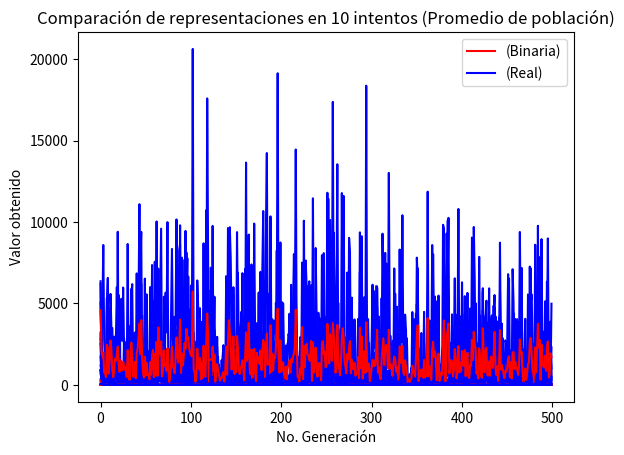

Reproduce this figure in Python.
import math
import random
import string
import matplotlib.pyplot as plt

# Parameters for AGS
population_size = 6
range_values = [-5,5]
decimals = 4
n = 2
l_indiv = math.ceil(math.log2( ( range_values[1]-range_values[0] ) * math.pow(10,decimals) ) ) * n
max_fitness = 0
max_generations = 500
pc = 0.9
pm = 0.1
population = []
population_decoded = []
population_val=[]
evaluation = []
new_population = []
"""
Method schema:
    0 - AGS
    1 - Torneo
    2 - Vasconcelos
    3 - SUS
"""
method = 1
schemas_selection = {
    0:"AGS",
    1:"Torneo",
    2:"Vasconcelos",
    3:"SUS"
}

method_representation = 2
schemas_representation = {
    0:"Binaria",
    1:"Real"
    #2:"Entera"
}

elitismo = True
best_fitness = 0
best_indiv = []
best_fitness_values = []
mean_fitness_values = []
total_values =[]
total_values1 =[]

def generate_population(population_size, l_indiv):
    return [ generate_chromosome(l_indiv) for _ in range(population_size) ]

def generate_chromosome(l_indiv):
    return [''.join(map(str, random.choices((0, 1), k = l_indiv)))]

def generate_population_ent(population_size):
    return [ generate_chromosome_ent() for _ in range(population_size) ]

def generate_chromosome_ent():
    permut = [value for value in range(n)]
    random.shuffle(permut)
    #print(permut)
    return permut

def generate_population_real(population_size):
    return [ generate_chromosome_real() for _ in range(population_size) ]

def generate_chromosome_real():
    return [ round(random.uniform(-5,5), 4) for _ in range(n)]

def order_population(population_decoded):
    population_order = []
    # [0.023, 0.4425, 0.4655, 0.5527, 0.6259, 0.6314, 0.9372, 0.9956]
    for indiv in population_decoded:
        new_values = []
        dict1 = {}
        #print("Sorting:")
        #print(indiv)
        sorted_l = sorted(indiv)
        #print(sorted_l)
        for i in range(len(sorted_l)):
            dict1[sorted_l[i]] = i
        for element in indiv:
            new_values.append(dict1[element])
        #print(new_values)
        population_order.append(new_values)
    # [2, 3, 5, 4, 7, 1, 6, 0]
    return population_order

def decode_population(population):
    return [ decode_function(individual) for individual in population ]

def decode_individual(individual):
    #print("I:",individual)
    return [ decode_function(value) for value in individual]

def decode_function(value):
    decode_values = []
    cont = 0
    index=0
    part = int(l_indiv/n)
    #print(value)
    while cont < n:
        #print(type(int(value[index:index+part])))
        decode_values.append(range_values[0] + ( int( value[0][index:index+part] ,2) * ((range_values[1]-range_values[0]) / (math.pow(2,part)-1)) ))
        index += part
        cont +=1
    return decode_values

def fitness(individual):
    x = individual[0]
    y = individual[1]
    a = 1 - x
    b = y - x*x
    result = (a*a) + (b*b*100)

    return result

def map_minimum(evaluation):
    return [ (1 / (1+value)) for value in evaluation]

def method_vasconcelos(population,evaluation):
    selected_population = []
    unordered_values = []
    for i in range(population_size):
        unordered_values.append( (population[i], evaluation[i]) )
    
    #Sort values
    sorted_rel_prob = sorted(unordered_values, key=lambda x: x[1])
    #print(sorted_rel_prob)

    init = 0
    end = population_size - 1
    #print(population[0][0][0:5])
    # Selection
    while init < end:
        indiv1 = population[init][0]
        indiv2 = population[end][0]
        new_indiv1=[]
        new_indiv2=[]
        #print("inicial1")
        #print(indiv1)
        #print("inicial2")
        #print(indiv2)
        point = random.randint(0,(l_indiv)-1)
        #print("Crosspoint")
        #print(point)
        ele1 = indiv1[:point] + indiv2[point:]
        ele2 = indiv2[:point] + indiv1[point:]
        #print("End")
        #print(ele1)
        #print(ele2)
        new_indiv1.append(ele1)
        new_indiv2.append(ele2)
        #print("Indivs:")
        #print(new_indiv1)
        #print(new_indiv2)

        selected_population.append(new_indiv1)
        selected_population.append(new_indiv2)
        init += 1
        end -= 1

    #print("Pob")
    #print(selected_population)
    #print(selected_population)
    return selected_population

def method_tour(population, population_decoded,evaluation):
    selected_population = []
    indivs = [value for value in range(population_size)]
    random.shuffle(indivs)
    #print("Turns")
    #print(indivs)
    best = []
    for index in range(len(evaluation)):
        #print(evaluation[index], evaluation[indivs[index]])
        if evaluation[index] < evaluation[indivs[index]]:
            if population == []:
                selected_population.append(population_decoded[index])
                best.append(population_decoded[index])
            else:
                selected_population.append(population[index])
                best.append(population[index])
        else:
            if population == []:
                selected_population.append(population_decoded[indivs[index]])
                best.append(population_decoded[indivs[index]])
            else:
                selected_population.append(population[indivs[index]])
                best.append(population[indivs[index]])
    #print(best)
    return selected_population

def method_ruleta(population, evaluation):
    selected_population = []
    total_evaluation = sum(evaluation)
    # Relative aptitude
    relative_probabilities = []
    ruleta = []
    for i in range(population_size):
        # Tuple (index,relative_value)
        relative_probabilities.append((i, evaluation[i] / total_evaluation))
    
    #print(relative_probabilities)
    relative_sum = 0
    for element in relative_probabilities:
        relative_sum += element[1]
        ruleta.append( (element[0], relative_sum) )
    #print(ruleta)
    #print(ruleta[population_size-1][1])

    # Selection
    for i in range(population_size):
        # Generate random number
        selected_number = round(random.uniform(0,1), 4)
        #print(selected_number)
        index = 0

        while(index < population_size and selected_number > ruleta[index][1]):
            index += 1
            #print(index)
        #print(index)
        if index >= population_size:
            selected_population.append(population[ruleta[index-1][0]])
        else:
            selected_population.append(population[ruleta[index][0]])
    #print(selected_population)
    return selected_population

def method_sus(population, evaluation):
    selected_population = []
    total_evaluation = sum(evaluation)
    # Relative aptitude
    relative_probabilities = []
    ruleta = []
    for i in range(population_size):
        # Tuple (index,relative_value)
        relative_probabilities.append((i, evaluation[i] / total_evaluation))
    
    #print(relative_probabilities)
    relative_sum = 0
    for element in relative_probabilities:
        relative_sum += element[1]
        ruleta.append( (element[0], relative_sum) )
    #print(ruleta)
    #print(ruleta[population_size-1][1])

    # Selection
    for i in range(population_size):
        # Generate random number
        selected_number = round(random.uniform(0,1), 4) + (1/population_size)
        #print(selected_number)
        index = 0
        while(index < population_size and selected_number > ruleta[index][1]):
            index += 1
            #print(index)
        #print(index)
        if index >= population_size:
            selected_population.append(population[ruleta[index-1][0]])
        else:
            selected_population.append(population[ruleta[index][0]])
    #print(selected_population)
    return selected_population

    #print("Pob")
    #print(selected_population)
    return selected_population

def set_crossover(population):
    crossover_population = []
    points = []
    index = 0
    while index < population_size:
        #print("Round")
        #print(index)
        indiv1 = ''.join(population.pop(0))
        indiv2 = ''.join(population.pop(0))
        new_indiv1=[]
        new_indiv2=[]
        #print("inicial1")
        #print(indiv1)
        #print("inicial2")
        #print(indiv2)
        point = random.randint(0,(l_indiv)-1)
        points.append(point)
        #print("Crosspoint")
        #print(point)
        ele1 = indiv1[:point] + indiv2[point:]
        ele2 = indiv2[:point] + indiv1[point:]
        #print("End")
        #print(ele1)
        #print(ele2)
        new_indiv1.append(ele1)
        new_indiv2.append(ele2)
        #print("Indivs:")
        #print(new_indiv1)
        #print(new_indiv2)
        crossover_population.append(new_indiv1)
        crossover_population.append(new_indiv2)
        index += 2
    #print("Longitud:",len(crossover_population))
    #print("Crossover")
    #print(points)
    #print(decode_population(crossover_population))
    return crossover_population

def set_crossover_ent(population):
    crossover_population = []
    index = 0
    while index < population_size:
        points = []
        values = [indexes for indexes in range(n)]
        random.shuffle(values)
        #print("Round")
        #print(index)
        indiv1 = population.pop(0)
        indiv2 = population.pop(0)
        new_indiv1=[]
        new_indiv2=[]
        #print("inicial1")
        #print(indiv1)
        #print("inicial2")
        #print(indiv2)
        points.append(values.pop())
        points.append(values.pop())
        len_arr1 = min(points)
        len_arr2 = len(indiv1) - max(points)
        sub_indiv1 = indiv1[min(points):max(points)]
        sub_indiv2 = indiv2[min(points):max(points)]
        #print("Test")
        #print(indiv1)
        #print(indiv2)
        #print(points)
        #print(len_arr1)
        #print(sub_indiv1)
        #First indiv
        cont = 0
        for element in indiv2:
            if not element in sub_indiv1:
                if cont < len_arr1:
                    sub_indiv1.insert(cont,element)
                    cont += 1
                else:
                    sub_indiv1.append(element)
        #Second indiv
        cont = 0
        for element in indiv1:
            if not element in sub_indiv2:
                if cont < len_arr1:
                    sub_indiv2.insert(cont,element)
                    cont += 1
                else:
                    sub_indiv2.append(element)
        #print("Crosspoint")
        #print(sub_indiv1)
        #print(sub_indiv2)
        crossover_population.append(sub_indiv1)
        crossover_population.append(sub_indiv2)
        index += 2
    #print("Longitud:",len(crossover_population))
    #print("Crossover")
    #print(crossover_population)
    return crossover_population

def set_crossover_real(population):
    crossover_population = []
    index = 0
    while index < population_size:
        points = []
        #print("Round")
        #print(index)
        indiv1 = population.pop(0)
        indiv2 = population.pop(0)
        new_indiv1=[]
        new_indiv2=[]
        #print("inicial1")
        #print(indiv1)
        #print("inicial2")
        #print(indiv2)
        #print("Test")
        #print(indiv1)
        #print(indiv2)
        #First indiv
        for i in range(len(indiv1)):
            value1 = indiv1[i] + random.uniform(-0.25,1.25)*(indiv2[i]-indiv1[i]) 
            value2 = indiv2[i] + random.uniform(-0.25,1.25)*(indiv1[i]-indiv2[i]) 
            if value1 > 1:
                value1 -= 1
            if value2 > 1:
                value2 -= 1
            new_indiv1.append(value1)
            new_indiv2.append(value2)
        #print("Crosspoint")
        #print(new_indiv1)
        #print(new_indiv2)
        crossover_population.append(new_indiv1)
        crossover_population.append(new_indiv2)
        index += 2
    #print("Longitud:",len(crossover_population))
    #print("Crossover")
    #print(crossover_population)
    return crossover_population


def set_mutation(population):
    mutations = 0
    population_mutated = []
    for indiv in population:
        #['011100010000010101100011']
        #print("Indiv:")
        #print(indiv)
        new_indiv = []
        for i in indiv[0]:
            mut = random.uniform(0, 1)
            if  mut < pm:
                #print("Proceso de mutación")
                if i == '0':
                    new_indiv.append('1')
                else:
                    new_indiv.append('0')
                mutations += 1
            else:
                new_indiv.append(i)
        
        str_new_indiv = ''.join(new_indiv)
        #print("Nuevo mutado")
        #print(str_new_indiv)
        population_mutated.append([str_new_indiv])
        #print("Muted indiv:", )
        #print(indiv)
    #print(population_mutated)
    print('Number of mutations: ',mutations)
    return population_mutated

def set_mutation_ent(population):
    mutations = 0
    population_mutated = []
    for indiv in population:
        #[0, 7, 1, 2, 6, 3, 4, 5]
        #print("Indiv:")
        #print(indiv)
        mut = random.uniform(0, 1)
        if  mut < pm:
            values = [indexes for indexes in range(n)]
            points = []
            points.append(values.pop())
            points.append(values.pop())
            #print("Proceso de mutación")
            temp = indiv[min(points)]
            indiv[min(points)] = indiv[max(points)]
            indiv[max(points)] = temp
        #print("Nuevo mutado")
        #print(indiv)
        population_mutated.append(indiv)
        #print("Muted indiv:", )
        #print(indiv)
    #print(population_mutated)
    print('Number of mutations: ',mutations)
    return population_mutated

def set_mutation_real(population):
    mutations = 0
    alpha = 0
    pdelta = 1/n
    population_mutated = []
    for indiv in population:
        #[0, 7, 1, 2, 6, 3, 4, 5]
        #print("Indiv:")
        #print(indiv)
        for i in range(len(indiv)):
            mut = random.uniform(0, 1)
            if  mut < pm:
                rango = random.uniform(0, 1)
                alpha += pdelta
                delta = alpha * 2
                #print("Proceso de mutación")
                z = indiv[i] + rango*delta
                indiv[i] = z
        #print("Nuevo mutado")
        #print(indiv)
        population_mutated.append(indiv)
        #print("Muted indiv:", )
        #print(indiv)
    #print(population_mutated)
    print('Number of mutations: ',mutations)
    return population_mutated

"""
if __name__ == "__main__":
    #print("Logitud de individuo: ", l_indiv)
    #print("Mutación", pm)
    # Generate initial population
    population = generate_population(population_size, l_indiv)
    # Mapping population
    #print("Población inicial:")
    #print(population)
    population_decoded = decode_population(population)
    #print(population)
    #print(population_decoded)

    # First evaluation
    evaluation = [fitness(n) for n in population_decoded]
    #print("Primera evaluación:")
    #print(evaluation)

    # Evolution cycle
    generation = 1
    while generation < max_generations+1:
        #print("")
        #print("=== Generación {} ===".format(generation))

        # Elitismo
        if elitismo:
            #print("Mejor encontrado:")
            best_fitness = min(evaluation)
            #print("Valor fitness:", best_fitness)
            best_index = evaluation.index(best_fitness)
            #print("Indice: ",best_index)
            best_indiv = population[best_index]
            #print("Mejor individuo:", best_indiv)
            best_indiv_dec = population_decoded[best_index]
            #print("Mejor individuo dec:", best_indiv_dec)

        # Perform selection
        if method == 0:
            min_evaluation = map_minimum(evaluation)
            #print(min_evaluation)
            new_population = method_ruleta(population, min_evaluation)
        elif method == 1:
            new_population = method_tour(population, evaluation)
        elif method == 2:
            new_population = method_vasconcelos(population,evaluation)
        else:
            min_evaluation = map_minimum(evaluation)
            new_population = method_sus(population, min_evaluation)

        #Crossover
        new_population = set_crossover(new_population)
        #print("Población cruzando:")
        #print(new_population)

        #Mutation
        new_population = set_mutation(new_population)
        #print("Población mutada:")
        #print(new_population)

        # Mapping population
        new_population_decoded = decode_population(new_population)
        #print("Población generada dec:")
        #print(new_population_decoded)

        # Evaluation
        new_evaluation = [fitness(n) for n in new_population_decoded]
        #print("Nueva evaluación:")
        #print(new_evaluation)

        # Elitismo
        if elitismo:
            
            print("Peor encontrado:")
            worst_fitness = max(new_evaluation)
            print("Valor fitness:", worst_fitness)
            worst_index = new_evaluation.index(worst_fitness)
            print("Indice: ",worst_index)

            new_population[worst_index] = best_indiv
            new_population_decoded[worst_index] = best_indiv_dec
            new_evaluation[worst_index] = best_fitness

        # Asign new values
        population = new_population
        population_decoded = new_population_decoded
        evaluation = new_evaluation

        # Obtain best of generation
        print("Maximum fitness = {}".format(min( evaluation )))
        if max_generations < 50:
            best_fitness_values.append(min( evaluation))
            mean_fitness_values.append( sum(evaluation) / len(population) + round(random.uniform(0,3), 10))
        else:
            best_fitness_values.append(min( evaluation) )
            mean_fitness_values.append( sum(evaluation) / len(population) + round(random.uniform(0.15,0.3), 10))
        generation += 1

    print("Fin de ejecución en la generación {}!".format(generation-1))
    for index in range(len(evaluation)):
        if evaluation[index] == max_fitness:
            print("======== Solución encontrada! ==========")
            print("{},  fitness = {}"
                .format(population_decoded[index], evaluation[index] ))
    plotResults(best_fitness_values, mean_fitness_values, "Resultados usando "+schemas_selection[method] +" en cada generación")
"""
def plotFinalResults(data, title, schema,color):
    # data = [ [ key,[data_values] ] , ]
    x = [i for i in range(max_generations)]
    y = data[0]
    z = data[1]
    #a = data[2]
    #b = data[3]
    #print(x)
    #print(y)
        
    l1, = plt.plot(x,y[1],'r')
    l2, = plt.plot(x,z[1],'b')
    #l3, = plt.plot(x,a[1],'g')
    #l4, = plt.plot(x,b[1],'k')

    plt.title(title)
    plt.xlabel("No. Generación")
    plt.ylabel("Valor obtenido")
       
    plt.legend([l1, l2],['('+ schema[y[0]]+ ')', '('+ schema[z[0]]+ ')'])
    plt.show()

def plotResultsMethod(dataB, dataM, title):
    x = [i for i in range(max_generations)]
    #print(x)
    #print(y)
        
    l1, = plt.plot(x,dataB,'r')
    l2, = plt.plot(x,dataM,'b')

    plt.title(title)
    plt.xlabel("No. Generación")
    plt.ylabel("Valor obtenido")
       
    plt.legend([l1, l2],['(Mejor individuo)', '(Promedio de población)'])
    plt.show()

def main_bin(method):
    best_fitness_values = []
    mean_fitness_values = []
    #print("Logitud de individuo: ", l_indiv)
    #print("Mutación", pm)
    # Generate initial population
    population = generate_population(population_size, l_indiv)
    # Mapping population
    #print("Población inicial:")
    #print(population)
    population_decoded = decode_population(population)
    #print(population)
    print(population_decoded)

    # First evaluation
    evaluation = [fitness(n) for n in population_decoded]
    #print("Primera evaluación:")
    #print(evaluation)

    # Evolution cycle
    generation = 1
    while generation < max_generations+1:
        #print("")
        #print("=== Generación {} ===".format(generation))
        print(population_decoded)
        #print(evaluation)

        # Elitismo
        if elitismo:
            print("Mejor encontrado:")
            best_fitness = min(evaluation)
            print("Valor fitness:", best_fitness)
            best_index = evaluation.index(best_fitness)
            print("Indice: ",best_index)
            best_indiv = population[best_index]
            print("Mejor individuo:", best_indiv)
            best_indiv_dec = population_decoded[best_index]
            print("Mejor individuo dec:", best_indiv_dec)

        # Perform selection
        if method == 0:
            min_evaluation = map_minimum(evaluation)
            #print(min_evaluation)
            new_population = method_ruleta(population, min_evaluation)
        elif method == 1:
            new_population = method_tour(population, population_decoded,evaluation)
        elif method == 2:
            new_population = method_vasconcelos(population,evaluation)
        else:
            min_evaluation = map_minimum(evaluation)
            new_population = method_sus(population, min_evaluation)

        #Crossover
        new_population = set_crossover(new_population)
        #print("Población cruzando:")
        #print(new_population)

        #Mutation
        new_population = set_mutation(new_population)
        #print("Población mutada:")
        #print(decode_population(new_population))

        # Mapping population
        new_population_decoded = decode_population(new_population)
        #print("Población generada dec:")
        #print(new_population_decoded)

        # Evaluation
        new_evaluation = [fitness(n) for n in new_population_decoded]
        #print("Nueva evaluación:")
        #print(new_evaluation)

        # Elitismo
        if elitismo:
            
            print("Peor encontrado:")
            worst_fitness = max(new_evaluation)
            worst_index = new_evaluation.index(worst_fitness)
            print("Indice: ", worst_index)
            print("Valor fitness:", worst_fitness)

            if best_fitness in new_evaluation:
                print("Cambiando")
            else:
                new_population[worst_index] = best_indiv
                new_population_decoded[worst_index] = best_indiv_dec
                new_evaluation[worst_index] = best_fitness
            #print("Cambiando a:")
            #print(new_population_decoded)

        # Asign new values
        population = new_population
        population_decoded = new_population_decoded
        evaluation = new_evaluation

        # Obtain best of generation
        worst_fitness = min(new_evaluation)
        worst_index = new_evaluation.index(worst_fitness)
        print("Indice: ",worst_index)
        print("Maximum fitness = {}".format(min( evaluation )))
        best_fitness_values.append(min( evaluation))
        mean_fitness_values.append(sum(evaluation) / len(population))
        generation += 1

    print("Fin de ejecución en la generación {}!".format(generation-1))
    

    total_values.append(best_fitness_values)
    total_values1.append(mean_fitness_values)
    return best_fitness_values, mean_fitness_values

def main_ent(method):
    best_fitness_values = []
    mean_fitness_values = []
    #print("Logitud de individuo: ", l_indiv)
    #print("Mutación", pm)
    # Generate initial population
    #print("Población inicial:")
    population_decoded = generate_population_ent(population_size)
    #print(population_decoded)

    # First evaluation
    evaluation = [fitness(n) for n in population]
    #print("Primera evaluación:")
    #print(evaluation)

    # Evolution cycle
    generation = 1
    while generation < max_generations+1:
        #print("")
        #print("=== Generación {} ===".format(generation))
        #print(population_decoded)
        #print(evaluation)

        # Elitismo
        if elitismo:
            print("Mejor encontrado:")
            best_fitness = min(evaluation)
            print("Valor fitness:", best_fitness)
            best_index = evaluation.index(best_fitness)
            print("Indice: ",best_index)
            best_indiv_dec = population_decoded[best_index]
            print("Mejor individuo dec:", best_indiv_dec)

        # Perform selection
        if method == 0:
            min_evaluation = map_minimum(evaluation)
            #print(min_evaluation)
            new_population = method_ruleta(population, min_evaluation)
        elif method == 1:
            new_population = method_tour([], population_decoded,evaluation)
        elif method == 2:
            new_population = method_vasconcelos(population,evaluation)
        else:
            min_evaluation = map_minimum(evaluation)
            new_population = method_sus(population, min_evaluation)

        #Crossover
        new_population_decoded = set_crossover_ent(new_population)
        #print("Población cruzando:")
        #print(new_population)

        #Mutation
        new_population_decoded = set_mutation_ent(new_population_decoded)
        print("Población mutada:")
        #print(new_population_decoded)

        # Evaluation
        new_evaluation = [fitness(n) for n in new_population]
        print("Nueva evaluación:")
        #print(new_evaluation)

        # Elitismo
        if elitismo:
            
            print("Peor encontrado:")
            worst_fitness = max(new_evaluation)
            worst_index = new_evaluation.index(worst_fitness)
            print("Indice: ", worst_index)
            print("Valor fitness:", worst_fitness)

            if best_fitness in new_evaluation:
                print("Cambiando")
            else:
                new_population_decoded[worst_index] = best_indiv_dec
                new_evaluation[worst_index] = best_fitness
            print("Cambiando a:")
            #print(new_population_decoded)

        # Asign new values
        population_decoded = new_population_decoded
        evaluation = new_evaluation

        # Obtain best of generation
        worst_fitness = min(new_evaluation)
        worst_index = new_evaluation.index(worst_fitness)
        print("Indice: ",worst_index)
        print("Maximum fitness = {}".format(min( evaluation )))
        best_fitness_values.append(min( evaluation))
        mean_fitness_values.append(sum(evaluation) / len(population_decoded))
        generation += 1

    print("Fin de ejecución en la generación {}!".format(generation-1))
    

    total_values.append(best_fitness_values)
    total_values1.append(mean_fitness_values)
    return best_fitness_values, mean_fitness_values

def main_real(method):
    best_fitness_values = []
    mean_fitness_values = []
    #print("Logitud de individuo: ", l_indiv)
    #print("Mutación", pm)
    # Generate initial population
    #print("Población inicial:")
    population = generate_population_real(population_size)
    print(population)
    population_decoded = order_population(population)
    print(population_decoded)

    # First evaluation
    evaluation = [fitness(n) for n in population]
    #print("Primera evaluación:")
    #print(evaluation)

    # Evolution cycle
    generation = 1
    while generation < max_generations+1:
        #print("")
        #print("=== Generación {} ===".format(generation))
        #print(population_decoded)
        #print(evaluation)

        # Elitismo
        if elitismo:
            print("Mejor encontrado:")
            best_fitness = min(evaluation)
            print("Valor fitness:", best_fitness)
            best_index = evaluation.index(best_fitness)
            print("Indice: ",best_index)
            best_indiv_dec = population_decoded[best_index]
            best_indiv = population[best_index]
            print("Mejor individuo dec:", best_indiv_dec)

        # Perform selection
        if method == 0:
            min_evaluation = map_minimum(evaluation)
            #print(min_evaluation)
            new_population = method_ruleta(population, min_evaluation)
        elif method == 1:
            new_population = method_tour(population, population_decoded,evaluation)
        elif method == 2:
            new_population = method_vasconcelos(population,evaluation)
        else:
            min_evaluation = map_minimum(evaluation)
            new_population = method_sus(population, min_evaluation)

        #Crossover
        new_population = set_crossover_real(new_population)
        #print("Población cruzando:")
        #print(new_population)

        #Mutation
        new_population = set_mutation_real(new_population)
        #print("Población mutada:")
        #print(new_population)

        new_population_decoded = order_population(new_population)
        #print("Población ordenada:")
        #print(new_population_decoded)

        # Evaluation
        new_evaluation = [fitness(n) for n in new_population]
        #print("Nueva evaluación:")
        #print(new_evaluation)

        # Elitismo
        if elitismo:
            
            print("Peor encontrado:")
            worst_fitness = max(new_evaluation)
            worst_index = new_evaluation.index(worst_fitness)
            print("Indice: ", worst_index)
            print("Valor fitness:", worst_fitness)

            if best_fitness in new_evaluation:
                print("Cambiando")
            else:
                new_population[worst_index] = best_indiv
                new_population_decoded[worst_index] = best_indiv_dec
                new_evaluation[worst_index] = best_fitness
            #print("Cambiando a:")
            #print(new_population_decoded)

        # Asign new values
        population = new_population
        population_decoded = new_population_decoded
        evaluation = new_evaluation

        # Obtain best of generation
        worst_fitness = min(new_evaluation)
        worst_index = new_evaluation.index(worst_fitness)
        print("Indice: ",worst_index)
        print("Maximum fitness = {}".format(min( evaluation )))
        best_fitness_values.append(min( evaluation))
        mean_fitness_values.append(sum(evaluation) / len(population_decoded))
        generation += 1

    print("Fin de ejecución en la generación {}!".format(generation-1))
    

    total_values.append(best_fitness_values)
    total_values1.append(mean_fitness_values)
    return best_fitness_values, mean_fitness_values

def solve_problem(method_representation):
    if method_representation == 0:
        b,m=main_bin(method)
    elif method_representation == 1:
        b,m=main_real(method)
    else:
        b,m=main_ent(method)
    print(m)
    # Plot a single event
    plotResultsMethod(b,m,"Resultados usando "+schemas_selection[method]+" con representación "+schemas_representation[method_representation])    

#solve_problem(0)
if __name__ == "__main__":
    best = []
    mean = []
    for key in schemas_representation.keys():
        count = 5
        for i in range(count):
            solve_problem(key)
        sumas = []
        sumas1 = []
        #print(len(total_values[0]))
        for i in range(max_generations):
            sumaPBest=0
            sumaPMean=0
            for j in range(count):
                 sumaPBest += total_values[j][i]
                 sumaPMean += total_values1[j][i]
            sumas.append(sumaPBest/count)
            sumas1.append(sumaPMean/count)
        best.append((key,sumas))
        mean.append((key,sumas1))
        total_values = []
        total_values1 = []
    print("Total:")
    print(type(best[0][1]))      
    plotFinalResults(best,"Comparación de representaciones en 10 intentos (Mejor individuo)", schemas_representation,'b')
    plotFinalResults(mean,"Comparación de representaciones en 10 intentos (Promedio de población)",schemas_representation,'r') 